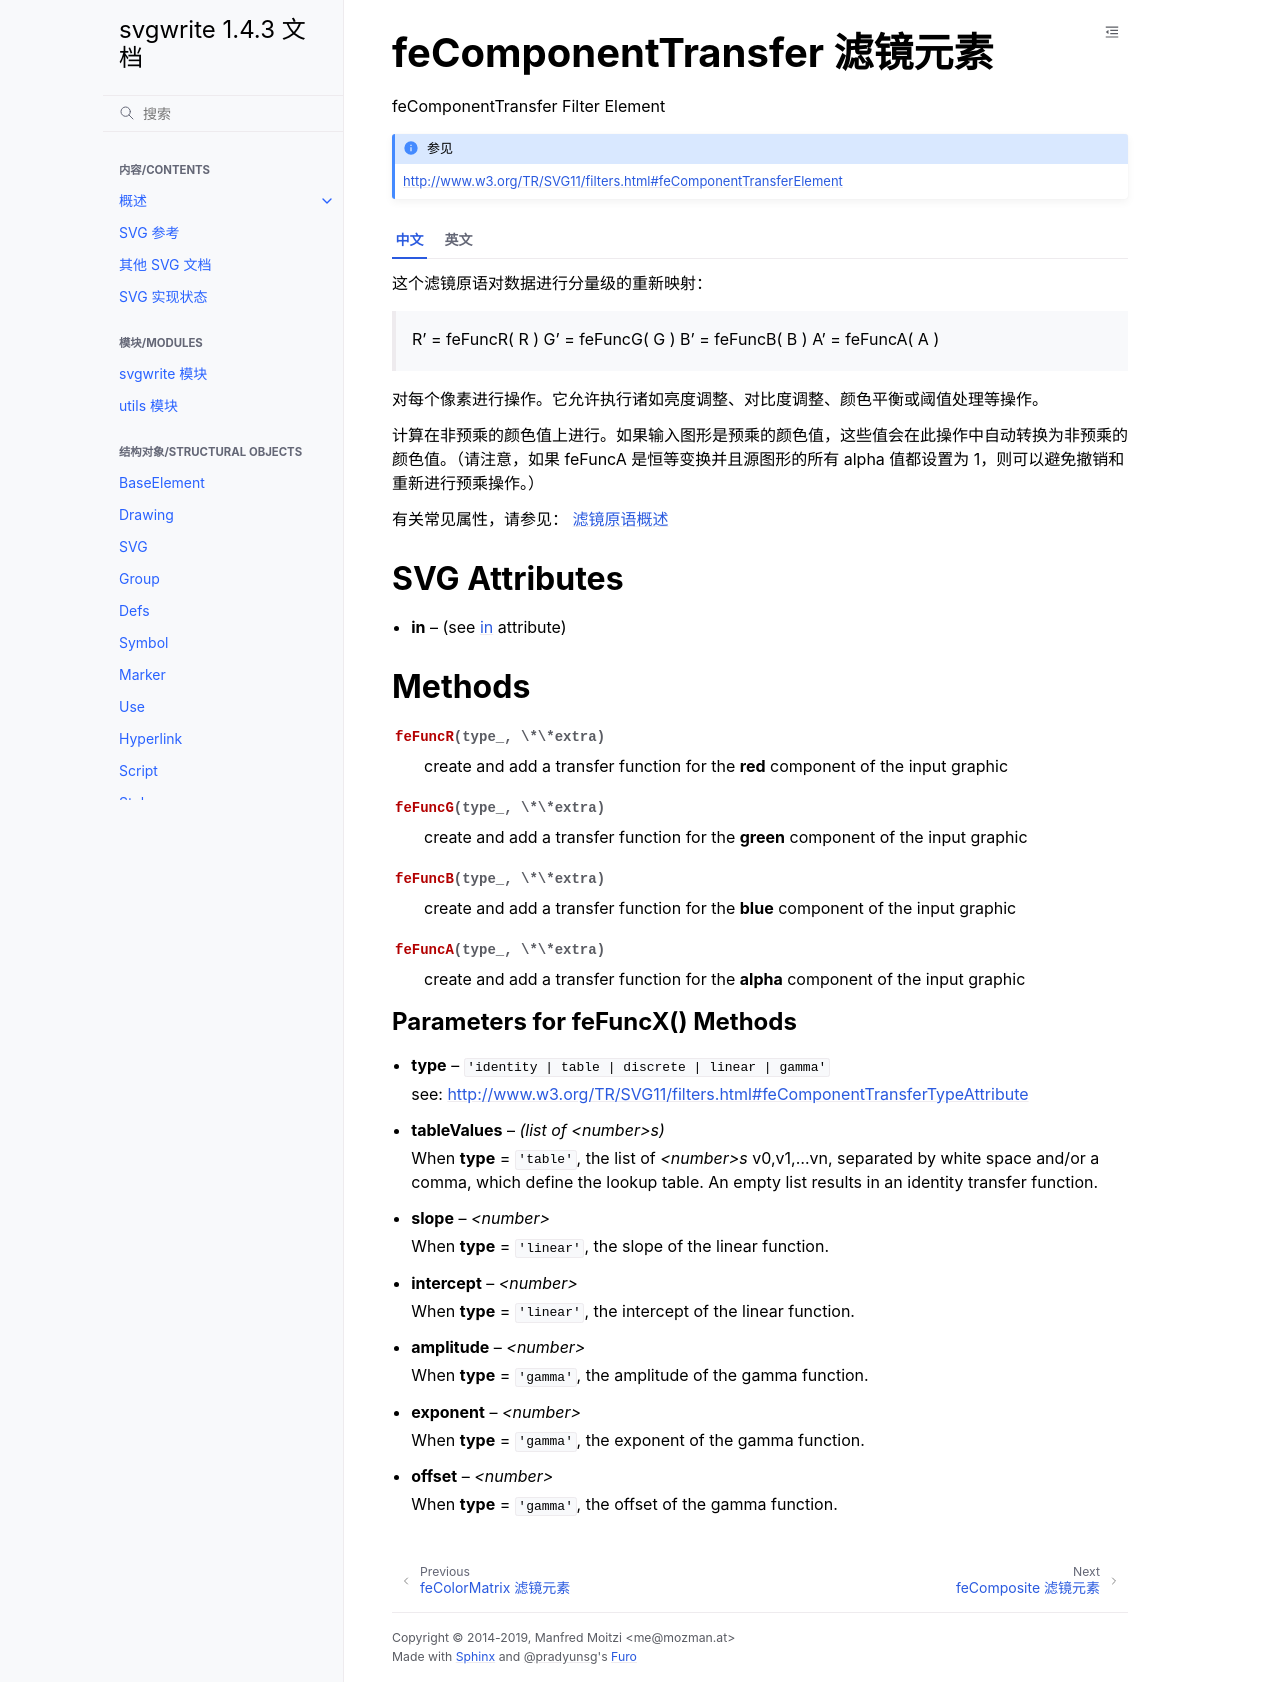

repository: hellowac/svgwrite-zh-cn · page: classes/fe_component_transfer.html · generator: sphinx

.. _feComponentTransfer:

feComponentTransfer 滤镜元素
==================================

feComponentTransfer Filter Element

.. seealso:: http://www.w3.org/TR/SVG11/filters.html#feComponentTransferElement

.. tab:: 中文

  这个滤镜原语对数据进行分量级的重新映射：

    R' = feFuncR( R )
    G' = feFuncG( G )
    B' = feFuncB( B )
    A' = feFuncA( A )

  对每个像素进行操作。它允许执行诸如亮度调整、对比度调整、颜色平衡或阈值处理等操作。

  计算在非预乘的颜色值上进行。如果输入图形是预乘的颜色值，这些值会在此操作中自动转换为非预乘的颜色值。（请注意，如果 feFuncA 是恒等变换并且源图形的所有 alpha 值都设置为 1，则可以避免撤销和重新进行预乘操作。）

  有关常见属性，请参见： :ref:`filter_primitive`

.. tab:: 英文

  This filter primitive performs component-wise remapping of data::

    R' = feFuncR( R )
    G' = feFuncG( G )
    B' = feFuncB( B )
    A' = feFuncA( A )

  for every pixel. It allows operations like brightness adjustment, contrast
  adjustment, color balance or thresholding.

  The calculations are performed on non-premultiplied color values. If the
  input graphics consists of premultiplied color values, those values are
  automatically converted into non-premultiplied color values for this operation.
  (Note that the undoing and redoing of the premultiplication can be avoided if
  feFuncA is the identity transform and all alpha values on the source graphic
  are set to 1.)

  For common properties see: :ref:`filter_primitive`

SVG Attributes
--------------

* **in** -- (see :ref:`in <in_attr>` attribute)

Methods
-------

.. method:: feFuncR(type_, \*\*extra)

   create and add a transfer function for the **red** component of the input graphic

.. method:: feFuncG(type_, \*\*extra)

   create and add a transfer function for the **green** component of the input graphic

.. method:: feFuncB(type_, \*\*extra)

   create and add a transfer function for the **blue** component of the input graphic

.. method:: feFuncA(type_, \*\*extra)

   create and add a transfer function for the **alpha** component of the input graphic

Parameters for feFuncX() Methods
~~~~~~~~~~~~~~~~~~~~~~~~~~~~~~~~

* **type** -- ``'identity | table | discrete | linear | gamma'``

  see: http://www.w3.org/TR/SVG11/filters.html#feComponentTransferTypeAttribute

* **tableValues** -- `(list of <number>s)`

  When **type** = ``'table'``, the list of `<number>s` v0,v1,...vn, separated
  by white space and/or a comma, which define the lookup table. An empty list
  results in an identity transfer function.

* **slope** -- `<number>`

  When **type** = ``'linear'``, the slope of the linear function.

* **intercept** -- `<number>`

  When **type** = ``'linear'``, the intercept of the linear function.

* **amplitude** -- `<number>`

  When **type** = ``'gamma'``, the amplitude of the gamma function.

* **exponent** -- `<number>`

  When **type** = ``'gamma'``, the exponent of the gamma function.

* **offset** -- `<number>`

  When **type** = ``'gamma'``, the offset of the gamma function.
